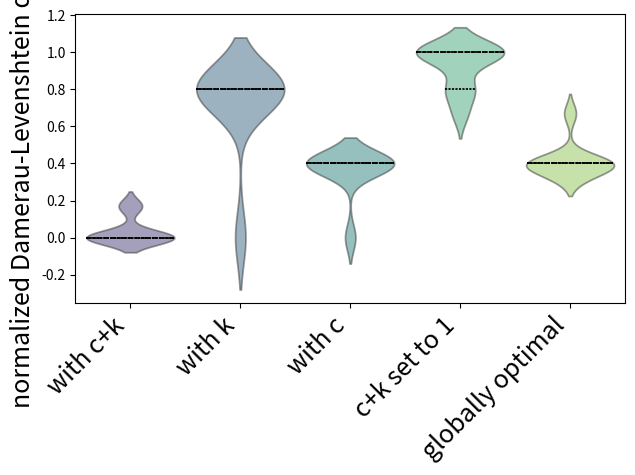

The script that saved this image:
import matplotlib.pyplot as plt
import pandas as pd
import seaborn as sns

model_ck = [0,0,0,0,0,0,0,0,0,0,0,0,0,0.17,0.17,0,0,0.17,0.17]
k_set = [0.8,0.8,0,0.8,0.8,0.8,0.8,0.8,0.8,0.8,0.8,0,0.8,0.8,0.8,0.8,0.8,0.8,0.8]
c_set = [0.4,0.4,0,0.4,0.4,0.4,0.4,0.4,0.4,0.4,0.4,0,0.4,0.4,0.4,0.4,0.4,0.4,0.4]
no_params = [1,1,0.67,1,1,1,1,1,1,1,1,0.67,1,0.8,0.8,1,1,0.8,0.8]
globally_optimal = [0.4,0.4,0.67,0.4,0.4,0.4,0.4,0.4,0.4,0.4,0.4,0.67,0.4,0.33,0.33,0.4,0.4,0.33,0.33]

data = pd.DataFrame()

data['with c+k'] = model_ck
data['with k'] = k_set
data['with c'] = c_set
data['c+k set to 1'] = no_params
data['globally optimal'] = globally_optimal

labels = [col for col in data.columns]

%matplotlib qt

ax = sns.violinplot(data=data,
                    palette='viridis',
                    cut=2,
                    inner="quartiles")
for line in ax.lines:
    line.set_color('black')
plt.setp(ax.collections, alpha=0.5)

ax.set_xticklabels(ax.get_xticklabels(), rotation=45, horizontalalignment='right',
                   fontsize=18)
plt.ylabel("normalized Damerau-Levenshtein distance", fontsize=18)
plt.tight_layout(pad=0.9)
plt.show()

